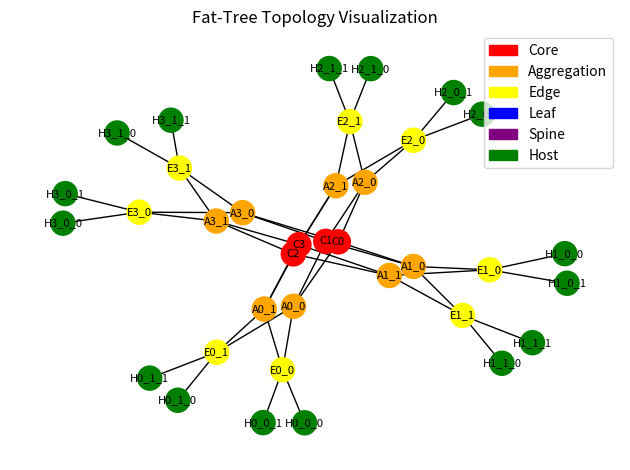

The matplotlib source for this figure:
# topology.py

import networkx as nx
import numpy as np
import pandas as pd
import logging
import matplotlib.pyplot as plt

# Suppress matplotlib logging
logging.getLogger('matplotlib').setLevel(logging.ERROR)

class BaseTopology:
    def __init__(self):
        self.G = nx.Graph()
        self.allocated_paths = {}  # key: job_id, value: dict of allocations
        self.utilization_records = []
        self.allocation_step = 0
        self.adj = None  # Initialize adjacency matrix

    def create_topology(self):
        raise NotImplementedError("Subclasses must implement this method")

    def calculate_host_to_host_adjacency_matrix(self):
        hosts = [node for node, data in self.G.nodes(data=True) if data.get('type') == 'host']
        num_hosts = len(hosts)
        host_to_idx = {host: idx for idx, host in enumerate(hosts)}

        adj_matrix = np.zeros((num_hosts, num_hosts))

        for i, src in enumerate(hosts):
            for j, dst in enumerate(hosts):
                if src == dst:
                    continue

                try:
                    path = nx.shortest_path(self.G, source=src, target=dst)
                    min_available_bw = float('inf')

                    for k in range(len(path) - 1):
                        u, v = path[k], path[k + 1]

                        # Edge data
                        edge_data = self.G.get_edge_data(u, v)
                        bandwidth = edge_data.get('bandwidth', 0.0)
                        reserved_bw = edge_data.get('reserved_bw', 0.0)
                        available_bw_edge = max(float(bandwidth) - float(reserved_bw), 0.0)

                        # Node data for u
                        if self.G.nodes[u]['type'] != 'host':
                            node_bandwidth = self.G.nodes[u].get('bandwidth', float('inf'))
                            node_reserved_bw = self.G.nodes[u].get('reserved_bw', 0.0)
                            available_bw_node_u = max(float(node_bandwidth) - float(node_reserved_bw), 0.0)
                        else:
                            available_bw_node_u = float('inf')

                        # Node data for v
                        if self.G.nodes[v]['type'] != 'host':
                            node_bandwidth = self.G.nodes[v].get('bandwidth', float('inf'))
                            node_reserved_bw = self.G.nodes[v].get('reserved_bw', 0.0)
                            available_bw_node_v = max(float(node_bandwidth) - float(node_reserved_bw), 0.0)
                        else:
                            available_bw_node_v = float('inf')

                        # The available bandwidth on this segment
                        available_bw = min(available_bw_edge, available_bw_node_u, available_bw_node_v)
                        min_available_bw = min(min_available_bw, available_bw)

                    adj_matrix[i][j] = min_available_bw

                except nx.NetworkXNoPath:
                    adj_matrix[i][j] = 0.0

        return adj_matrix

    def record_utilization(self, time_instant, job_id):
        record = {'allocation_step': time_instant, 'job_id': job_id}

        for node, data in self.G.nodes(data=True):
            if data['type'] in ['spine', 'leaf', 'host', 'core', 'aggregation', 'edge']:
                prefix = 'node'
                element = node
                record[f"{prefix}_{element}_total_bw"] = data['bandwidth']
                record[f"{prefix}_{element}_reserved_bw"] = data['reserved_bw']
                record[f"{prefix}_{element}_available_bw"] = data['bandwidth'] - data['reserved_bw']

        for u, v, data in self.G.edges(data=True):
            prefix = 'edge'
            element = f"{u}-{v}"
            record[f"{prefix}_{element}_total_bw"] = data['bandwidth']
            record[f"{prefix}_{element}_reserved_bw"] = data['reserved_bw']
            record[f"{prefix}_{element}_available_bw"] = data['bandwidth'] - data['reserved_bw']

        self.utilization_records.append(record)
        self.allocation_step += 1

    def save_stats_to_csv(self, filename):
        if not filename.endswith('.csv'):
            filename += '.csv'
        df = pd.DataFrame(self.utilization_records)
        df.to_csv(filename, index=False)

    def allocate_bandwidth_between_workers_and_ps(self, allocation_list, total_required_bw, job_id, time_instant, allow_oversubscription=False):
        if not allocation_list:
            return 0.0

        ps_nodes = set(allocation_list)
        num_ps_nodes = len(ps_nodes)
        required_per_connection = float(total_required_bw) / num_ps_nodes  # Distribute total BW equally among PS nodes

        # Prepare to allocate bandwidth
        modifications = []
        paths = {}
        edge_usage_count = {}
        node_usage_count = {}

        # For each worker-PS pair, allocate bandwidth
        for worker_id in allocation_list:
            worker = self.format_node_id(worker_id)
            for ps_id in ps_nodes:
                ps = self.format_node_id(ps_id)

                if worker == ps:
                    # No network bandwidth is consumed if worker and PS are on the same host
                    continue

                try:
                    path = nx.shortest_path(self.G, source=worker, target=ps)
                    key = (worker, ps)
                    paths[key] = path

                    # Update node usage counts
                    for node in path:
                        if self.G.nodes[node]['type'] in ['spine', 'leaf', 'core', 'aggregation', 'edge']:
                            node_usage_count[node] = node_usage_count.get(node, 0) + 1

                    # Update edge usage counts
                    for i in range(len(path) - 1):
                        u, v = path[i], path[i + 1]
                        edge = (u, v) if self.G.has_edge(u, v) else (v, u)
                        edge_usage_count[edge] = edge_usage_count.get(edge, 0) + 1

                except nx.NetworkXNoPath:
                    print(f"No path found between worker {worker} and PS {ps}.")
                    return 0.0

        # Compute the maximum per-connection bandwidth
        max_bw_per_connection = float('inf')

        for node, usage in node_usage_count.items():
            available_bw = float(self.G.nodes[node]['bandwidth']) - float(self.G.nodes[node]['reserved_bw'])
            per_connection_bw = available_bw / usage
            if per_connection_bw < max_bw_per_connection:
                max_bw_per_connection = per_connection_bw

        for edge, usage in edge_usage_count.items():
            u, v = edge
            available_bw = float(self.G[u][v]['bandwidth']) - float(self.G[u][v]['reserved_bw'])
            per_connection_bw = available_bw / usage
            if per_connection_bw < max_bw_per_connection:
                max_bw_per_connection = per_connection_bw

        # Limit allocated bandwidth per connection to the required per connection
        allocated_per_connection_bw = min(max_bw_per_connection, required_per_connection)

        if allocated_per_connection_bw <= 0.0:
            # print("No bandwidth available for allocation.")
            return 0.0

        # Proceed to allocate bandwidth
        try:
            for (worker, ps), path in paths.items():
                total_bw = allocated_per_connection_bw

                for node in path:
                    if self.G.nodes[node]['type'] in ['spine', 'leaf', 'core', 'aggregation', 'edge']:
                        new_reserved_bw = float(self.G.nodes[node]['reserved_bw']) + total_bw
                        if new_reserved_bw > float(self.G.nodes[node]['bandwidth']):
                            if not allow_oversubscription:
                                raise Exception(f"Not enough bandwidth on node {node} during allocation.")
                        old_reserved_bw = self.G.nodes[node]['reserved_bw']
                        self.G.nodes[node]['reserved_bw'] = round(new_reserved_bw, 6)
                        modifications.append(('node', node, 'reserved_bw', old_reserved_bw))

                for i in range(len(path) - 1):
                    u, v = path[i], path[i + 1]
                    new_reserved_bw = float(self.G[u][v]['reserved_bw']) + total_bw
                    if new_reserved_bw > float(self.G[u][v]['bandwidth']):
                        if not allow_oversubscription:
                            raise Exception(f"Not enough bandwidth on link {u}-{v} during allocation.")
                    old_reserved_bw = self.G[u][v]['reserved_bw']
                    self.G[u][v]['reserved_bw'] = round(new_reserved_bw, 6)
                    modifications.append(('edge', (u, v), 'reserved_bw', old_reserved_bw))

            # Record the allocation under the job_id
            if job_id not in self.allocated_paths:
                self.allocated_paths[job_id] = {}

            for (worker, ps), path in paths.items():
                self.allocated_paths[job_id][(worker, ps)] = (path, allocated_per_connection_bw)

            self.record_utilization(time_instant, job_id)
            # Recalculate the adjacency matrix
            self.adj = self.calculate_host_to_host_adjacency_matrix()
            return allocated_per_connection_bw

        except Exception as e:
            # print(f"Exception occurred during allocation: {e}")
            # Rollback any changes due to exception
            for obj_type, obj_id, attr, old_value in reversed(modifications):
                if obj_type == 'node':
                    self.G.nodes[obj_id][attr] = old_value
                elif obj_type == 'edge':
                    u, v = obj_id
                    self.G[u][v][attr] = old_value
            return 0.0

    def deallocate_bandwidth_between_workers_and_ps(self, job_id, time_instant):
        if job_id not in self.allocated_paths:
            # print(f"No allocations found for job_id {job_id}")
            return False

        allocations = self.allocated_paths[job_id]
        modifications = []
        try:
            for (worker, ps), (path, allocated_bw) in allocations.items():
                total_bw = allocated_bw

                for node in path:
                    if self.G.nodes[node]['type'] in ['spine', 'leaf', 'core', 'aggregation', 'edge']:
                        old_reserved_bw = self.G.nodes[node]['reserved_bw']
                        new_reserved_bw = float(self.G.nodes[node]['reserved_bw']) - total_bw
                        self.G.nodes[node]['reserved_bw'] = max(round(new_reserved_bw, 6), 0.0)
                        modifications.append(('node', node, 'reserved_bw', old_reserved_bw))

                for i in range(len(path) - 1):
                    u, v = path[i], path[i + 1]
                    old_reserved_bw = self.G[u][v]['reserved_bw']
                    new_reserved_bw = float(self.G[u][v]['reserved_bw']) - total_bw
                    self.G[u][v]['reserved_bw'] = max(round(new_reserved_bw, 6), 0.0)
                    modifications.append(('edge', (u, v), 'reserved_bw', old_reserved_bw))

            # After successful deallocation, remove the job_id from allocated_paths
            del self.allocated_paths[job_id]
            self.record_utilization(time_instant, job_id)
            # Recalculate the adjacency matrix
            self.adj = self.calculate_host_to_host_adjacency_matrix()
            return True
        except Exception as e:
            print(f"Exception occurred during deallocation: {e}")
            # In case of exception, roll back changes
            for obj_type, obj_id, attr, old_value in reversed(modifications):
                if obj_type == 'node':
                    self.G.nodes[obj_id][attr] = old_value
                elif obj_type == 'edge':
                    u, v = obj_id
                    self.G[u][v][attr] = old_value
            return False

    def format_node_id(self, node_id):
        return f"H{str(node_id)}" if not str(node_id).startswith('H') else node_id

    def format_node_ids(self, node_ids):
        if isinstance(node_ids, str):
            node_ids = [node_ids]
        return [self.format_node_id(node_id) for node_id in node_ids]

    def draw_topology(self, title="Network Topology"):
        """
        Visualize the network topology.
        """
        # Assign positions to nodes using a layout algorithm
        pos = nx.spring_layout(self.G, seed=42)  # Seed for reproducibility

        # Define color mapping based on node types
        color_map = {
            'core': 'red',
            'aggregation': 'orange',
            'edge': 'yellow',
            'leaf': 'blue',
            'spine': 'purple',
            'host': 'green'
        }

        # Prepare node colors and labels
        node_colors = []
        node_labels = {}
        for node, data in self.G.nodes(data=True):
            node_type = data.get('type', '')
            color = color_map.get(node_type, 'grey')
            node_colors.append(color)
            node_labels[node] = node  # Or any other label you'd like

        # Draw the nodes
        nx.draw_networkx_nodes(self.G, pos, node_color=node_colors, node_size=300)

        # Draw the edges
        nx.draw_networkx_edges(self.G, pos)

        # Draw labels
        nx.draw_networkx_labels(self.G, pos, labels=node_labels, font_size=8)

        # Create a legend for node types
        import matplotlib.patches as mpatches
        handles = [mpatches.Patch(color=color, label=label.capitalize()) for label, color in color_map.items()]
        plt.legend(handles=handles, loc='best')

        # Set plot title
        plt.title(title)

        # Display the plot
        plt.axis('off')
        plt.tight_layout()
        plt.show()

class SpineLeafTopology(BaseTopology):
    def __init__(self, num_spine, num_leaf, num_hosts_per_leaf, spine_bw, leaf_bw, link_bw_leaf_to_node, link_bw_leaf_to_spine):
        super().__init__()
        self.G = self.create_topology(num_spine, num_leaf, num_hosts_per_leaf, spine_bw, leaf_bw, link_bw_leaf_to_node, link_bw_leaf_to_spine)
        self.original_reserved_bw_nodes = {node: data['reserved_bw'] for node, data in self.G.nodes(data=True)}
        self.original_reserved_bw_edges = {(u, v): data['reserved_bw'] for u, v, data in self.G.edges(data=True)}
        self.adj = self.calculate_host_to_host_adjacency_matrix()

    def create_topology(self, num_spine, num_leaf, num_hosts_per_leaf, spine_bw, leaf_bw, link_bw_leaf_to_node, link_bw_leaf_to_spine):
        G = nx.Graph()

        spine_switches = [f"S{i}" for i in range(num_spine)]
        for spine in spine_switches:
            G.add_node(spine, type='spine', bandwidth=float(spine_bw), reserved_bw=0.0)

        leaf_switches = [f"L{i}" for i in range(num_leaf)]
        for leaf in leaf_switches:
            G.add_node(leaf, type='leaf', bandwidth=float(leaf_bw), reserved_bw=0.0)

        for leaf in leaf_switches:
            for spine in spine_switches:
                G.add_edge(leaf, spine, bandwidth=float(link_bw_leaf_to_spine), reserved_bw=0.0)

        host_id = 0
        for leaf in leaf_switches:
            for _ in range(num_hosts_per_leaf):
                host = f"H{host_id}"
                G.add_node(host, type='host', bandwidth=float(link_bw_leaf_to_node), reserved_bw=0.0)
                G.add_edge(leaf, host, bandwidth=float(link_bw_leaf_to_node), reserved_bw=0.0)
                host_id += 1

        return G

    def verify_network_state(self):
        epsilon = 1e-6  # Tolerance level for floating-point comparison
        # Check nodes
        for node, data in self.G.nodes(data=True):
            original_bw = self.original_reserved_bw_nodes.get(node, 0.0)
            current_bw = data['reserved_bw']
            if abs(original_bw - current_bw) > epsilon:
                print(f"Node {node} reserved_bw mismatch. Original: {original_bw}, Current: {current_bw}")
                return False

        # Check edges
        for u, v, data in self.G.edges(data=True):
            edge = (u, v)
            original_bw = self.original_reserved_bw_edges.get(edge, 0.0)
            current_bw = data['reserved_bw']
            if abs(original_bw - current_bw) > epsilon:
                print(f"Edge {u}-{v} reserved_bw mismatch. Original: {original_bw}, Current: {current_bw}")
                return False

        # print("Network state verification passed. The network is back to its original state.")
        return True

class FatTreeTopology(BaseTopology):
    def __init__(self, k, bandwidth):
        """
        Initialize a Fat-Tree topology.

        Args:
            k (int): The parameter defining the Fat-Tree. The topology will have k pods.
            bandwidth (float): The bandwidth for all links.
        """
        super().__init__()
        self.k = k  # Number of ports per switch (must be even)
        self.bandwidth = float(bandwidth)
        self.G = self.create_topology()
        self.original_reserved_bw_nodes = {node: data['reserved_bw'] for node, data in self.G.nodes(data=True)}
        self.original_reserved_bw_edges = {(u, v): data['reserved_bw'] for u, v, data in self.G.edges(data=True)}
        self.adj = self.calculate_host_to_host_adjacency_matrix()

    def create_topology(self):
        G = nx.Graph()
        k = self.k
        if k % 2 != 0:
            raise ValueError("Parameter k must be even for Fat-Tree topology.")

        num_pods = k
        num_core_switches = (k // 2) ** 2
        num_agg_switches_per_pod = k // 2
        num_edge_switches_per_pod = k // 2
        num_hosts_per_edge = k // 2

        # Create core switches
        core_switches = []
        for i in range(num_core_switches):
            node_id = f"C{i}"
            G.add_node(node_id, type='core', bandwidth=self.bandwidth, reserved_bw=0.0)
            core_switches.append(node_id)

        # Create pods
        for pod in range(num_pods):
            agg_switches = []
            edge_switches = []
            # Create aggregation switches
            for i in range(num_agg_switches_per_pod):
                node_id = f"A{pod}_{i}"
                G.add_node(node_id, type='aggregation', bandwidth=self.bandwidth, reserved_bw=0.0)
                agg_switches.append(node_id)
            # Create edge switches
            for i in range(num_edge_switches_per_pod):
                node_id = f"E{pod}_{i}"
                G.add_node(node_id, type='edge', bandwidth=self.bandwidth, reserved_bw=0.0)
                edge_switches.append(node_id)
            # Connect aggregation switches to core switches
            for i, agg in enumerate(agg_switches):
                for j in range(k // 2):
                    core_index = j + (i * (k // 2))
                    if core_index >= len(core_switches):
                        core_index = core_index % len(core_switches)
                    core = core_switches[core_index]
                    G.add_edge(agg, core, bandwidth=self.bandwidth, reserved_bw=0.0)
            # Connect edge switches to aggregation switches
            for edge in edge_switches:
                for agg in agg_switches:
                    G.add_edge(edge, agg, bandwidth=self.bandwidth, reserved_bw=0.0)
            # Create hosts and connect to edge switches
            for idx, edge in enumerate(edge_switches):
                for i in range(num_hosts_per_edge):
                    host_id = f"H{pod}_{idx}_{i}"
                    G.add_node(host_id, type='host', bandwidth=self.bandwidth, reserved_bw=0.0)
                    G.add_edge(edge, host_id, bandwidth=self.bandwidth, reserved_bw=0.0)
        return G

    def verify_network_state(self):
        epsilon = 1e-6  # Tolerance level for floating-point comparison
        # Check nodes
        for node, data in self.G.nodes(data=True):
            original_bw = self.original_reserved_bw_nodes.get(node, 0.0)
            current_bw = data['reserved_bw']
            if abs(original_bw - current_bw) > epsilon:
                print(f"Node {node} reserved_bw mismatch. Original: {original_bw}, Current: {current_bw}")
                return False

        # Check edges
        for u, v, data in self.G.edges(data=True):
            edge = (u, v)
            original_bw = self.original_reserved_bw_edges.get(edge, 0.0)
            current_bw = data['reserved_bw']
            if abs(original_bw - current_bw) > epsilon:
                print(f"Edge {u}-{v} reserved_bw mismatch. Original: {original_bw}, Current: {current_bw}")
                return False

        # print("Network state verification passed. The network is back to its original state.")
        return True

# Example usage
if __name__ == "__main__":
    # Test the FatTreeTopology
    k = 4  # Must be even
    bandwidth = 100

    topology = FatTreeTopology(k=k, bandwidth=bandwidth)

    # Visualize the topology
    topology.draw_topology(title="Fat-Tree Topology Visualization")

    # Further testing or demonstration code
